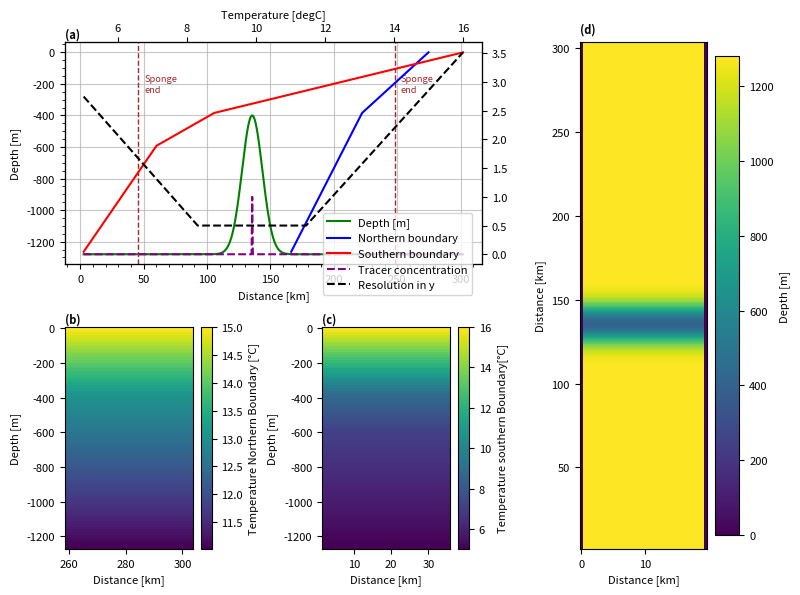

Reproduce this figure in Python. (Note: this script raises an exception after producing the figure.)
import numpy as np
import array
import sys
import matplotlib.pyplot as plt
from math import sin
import pylab as pl

spongeN='True'
sponge='True'

project='tracers'
location='/HOME/users/amelia.th/Model/IntercambioNGC/'
run='/run1/'
def write_with_byte_inversion(f, tab):
    tab2write = array.array('f', tab.T.flatten())
    if sys.byteorder == 'little':
        tab2write.byteswap()
    f.write(tab2write)

dtype=np.float32

Ho=1280  # ocean depth in meters
nx=40    # number of gridpoints in x-direction
ny=320    # number of total gridpoints in y-direction
nyS=20

nz=80     # number of gridpoints in z-direction
nt=12 #nt=10  #for 3 years with timestep 60 s

dx=0.5
dz=16

OB=15

x=np.arange(0,nx*dx,dx)
z=np.arange(0,nz*dz,dz)

nyIn=80

dyIn=np.zeros(nyIn)
dyIn[0]=500
for i in np.arange(1,nyIn,1):
    if dyIn[i-1]<5000:
        dyIn[i] = dyIn[i-1] + dyIn[i-1]*0.025
    else:
        dyIn[i] = dyIn[i-1]

nyIn2=320
dy=np.zeros(nyIn2)

dy[:70]=np.flip(dyIn[:-10])
dy[70:240]=500
dy[240:320]=dyIn

#dy=np.append(dyIn2,np.ones(320-288)*dyIn[-1])

y=np.cumsum(dy)

lat=(22.92+31.70)/2

omega=7.2921*(10**(-5))

f=2*omega*sin(np.deg2rad(lat))

def gaussian(x, mu, sig):
    return (
         np.exp(-np.power((x - mu) / sig, 2.0) / 2)
    )


#Values of salinity at open boundary
salBo=np.zeros((nx,nz,nt),dtype=dtype)

#Bathymetry definition
yB=np.cumsum(dy)
dep=(gaussian(yB,yB[int(nyIn2*0.485)], 8000)*880-Ho)
#dep=np.append(depIN,np.ones(320-288)*-Ho)
ho=np.tile(dep,(nx,1))
ho[0,:]=0
ho[-1,:]=0

#Values of temperature at open boundary NORTH
indzSill=len(z[z<-np.max(ho[ho!=0])])
tempN=np.zeros(nz)
tempN[:indzSill]=np.arange(15,13,(13-15)/indzSill)
tempN[indzSill-1:]=np.arange(tempN[indzSill-1],11,(10.99-tempN[indzSill-1])/(len(tempN[indzSill-1:])))
tempBoN=np.tile(np.tile(tempN,(nx,1)).T,(nt,1,1)).T

#Values of temperature at open boundary SOUTH
indz600=len(z[z<600])
tempS=np.zeros(nz)
tempS[:indzSill]=np.arange(16,8.5,(8.5-16)/indzSill)
tempS[indzSill-1:indz600]=np.arange(tempS[indzSill-1],7,(7-tempS[indzSill-1])/(len(tempS[indzSill-1:indz600])))
tempS[indz600-1:]=np.arange(tempS[indz600-1],5,(5.02-tempS[indz600-1])/(len(tempS[indz600:])))
tempBoS=np.tile(np.tile(tempS,(nx,1)).T,(nt,1,1)).T

#Values of temperature in basin 

temp=14*np.ones((nx,ny,nz),dtype=dtype)
temp[:,:OB,:]=tempS
temp[:,-OB:,:]=tempN

#Values of passive tracer
trac=np.zeros((nx,ny,nz),dtype=dtype)
trac[indzSill-3:indzSill,int(nyIn2*0.485),:]=1

#Saving the files
f = open('bathy.bin','wb')
write_with_byte_inversion(f, ho)
f.close()

f = open('tempOBCSn.bin','wb')
write_with_byte_inversion(f, tempBoN)
f.close()

f = open('tempOBCSs.bin','wb')
write_with_byte_inversion(f, tempBoS)
f.close()

f = open('salOBCS.bin','wb')
write_with_byte_inversion(f, salBo)
f.close()

f = open('dy.bin','wb')
write_with_byte_inversion(f, dy)
f.close()

f = open('temp.bin','wb')
write_with_byte_inversion(f, temp)
f.close()

f = open('trac.bin','wb')
write_with_byte_inversion(f, trac)
f.close()

#### Plotting #####


params = {'font.size': 8,
          'figure.figsize': (8, 6),
         'font.family':'sans'}
pl.rcParams.update(params)

fig3 = plt.figure()
gs = fig3.add_gridspec(2, 3)
ax = fig3.add_subplot(gs[0, 0:2])

ax.plot(y/1000,ho[1,:],'green',label='Depth [m]')

ax1=ax.twiny()
ax1.plot(tempN,-z,'blue',label='Northern boundary')
ax1.plot(tempS,-z,'red',label='Southern boundary')
ax1.set(xlabel='Temperature [degC]')

ax2=ax.twinx()
ax2.plot(y/1000,trac[indzSill-2,:,20],'purple',label='Tracer concentration', linestyle='dashed')
ax2.plot(y/1000,dy/1000,'k',label='Resolution in y', linestyle='dashed')
ax.minorticks_on()

ax.set(xlabel='Distance [km]',ylabel='Depth [m]')
ax.minorticks_on()

fig3.legend(bbox_to_anchor=[0.6, 0.65])

if sponge=='True':
        ax.axvline(y[nyS]/1000,linestyle='dashed',c='brown',linewidth=1)
        ax.text(y[nyS]/1000+5,-200, 'Sponge\nend', va='center',color='brown',fontsize='small')
if spongeN=='True':
        ax.axvline(y[-nyS]/1000,linestyle='dashed',c='brown',linewidth=1)
        ax.text(y[-nyS]/1000+5,-200, 'Sponge\nend', va='center',color='brown',fontsize='small')

ax.grid(which='major',alpha=0.7)

ax.text(0, 1.02, '(a)', fontweight='bold', color='k', 
        transform=ax.transAxes)

ax = fig3.add_subplot(gs[1, 0])

caxT=ax.pcolormesh(y[-OB:]/1000,-z,temp[5,-OB:,:].T)
ax.set(xlabel='Distance [km]',ylabel='Depth [m]')
ax.text(0, 1.02, '(b)', fontweight='bold', color='k', 
        transform=ax.transAxes)

cbar= plt.colorbar(caxT)
cbar.set_label('Temperature Northern Boundary [°C]')

ax = fig3.add_subplot(gs[1, 1])

caxT=ax.pcolormesh(y[:OB]/1000,-z,temp[5,:OB,:].T)
ax.set(xlabel='Distance [km]',ylabel='Depth [m]')
ax.text(0, 1.02, '(c)', fontweight='bold', color='k', 
        transform=ax.transAxes)

cbar= plt.colorbar(caxT)
cbar.set_label('Temperature southern Boundary[°C]')

ax = fig3.add_subplot(gs[:, 2])

cax=ax.pcolormesh(x,y/1000,-ho.T)

cbar= plt.colorbar(cax)
cbar.set_label('Depth [m]')
ax.set(ylabel='Distance [km]',xlabel='Distance [km]')
ax.text(0, 1.02, '(d)', fontweight='bold', color='k', 
        transform=ax.transAxes)

plt.tight_layout()
plt.savefig(str(location)+str(project)+'/Figures'+str(run)+'InputVars.png',dpi=400,bbox_inches='tight')
plt.show()
